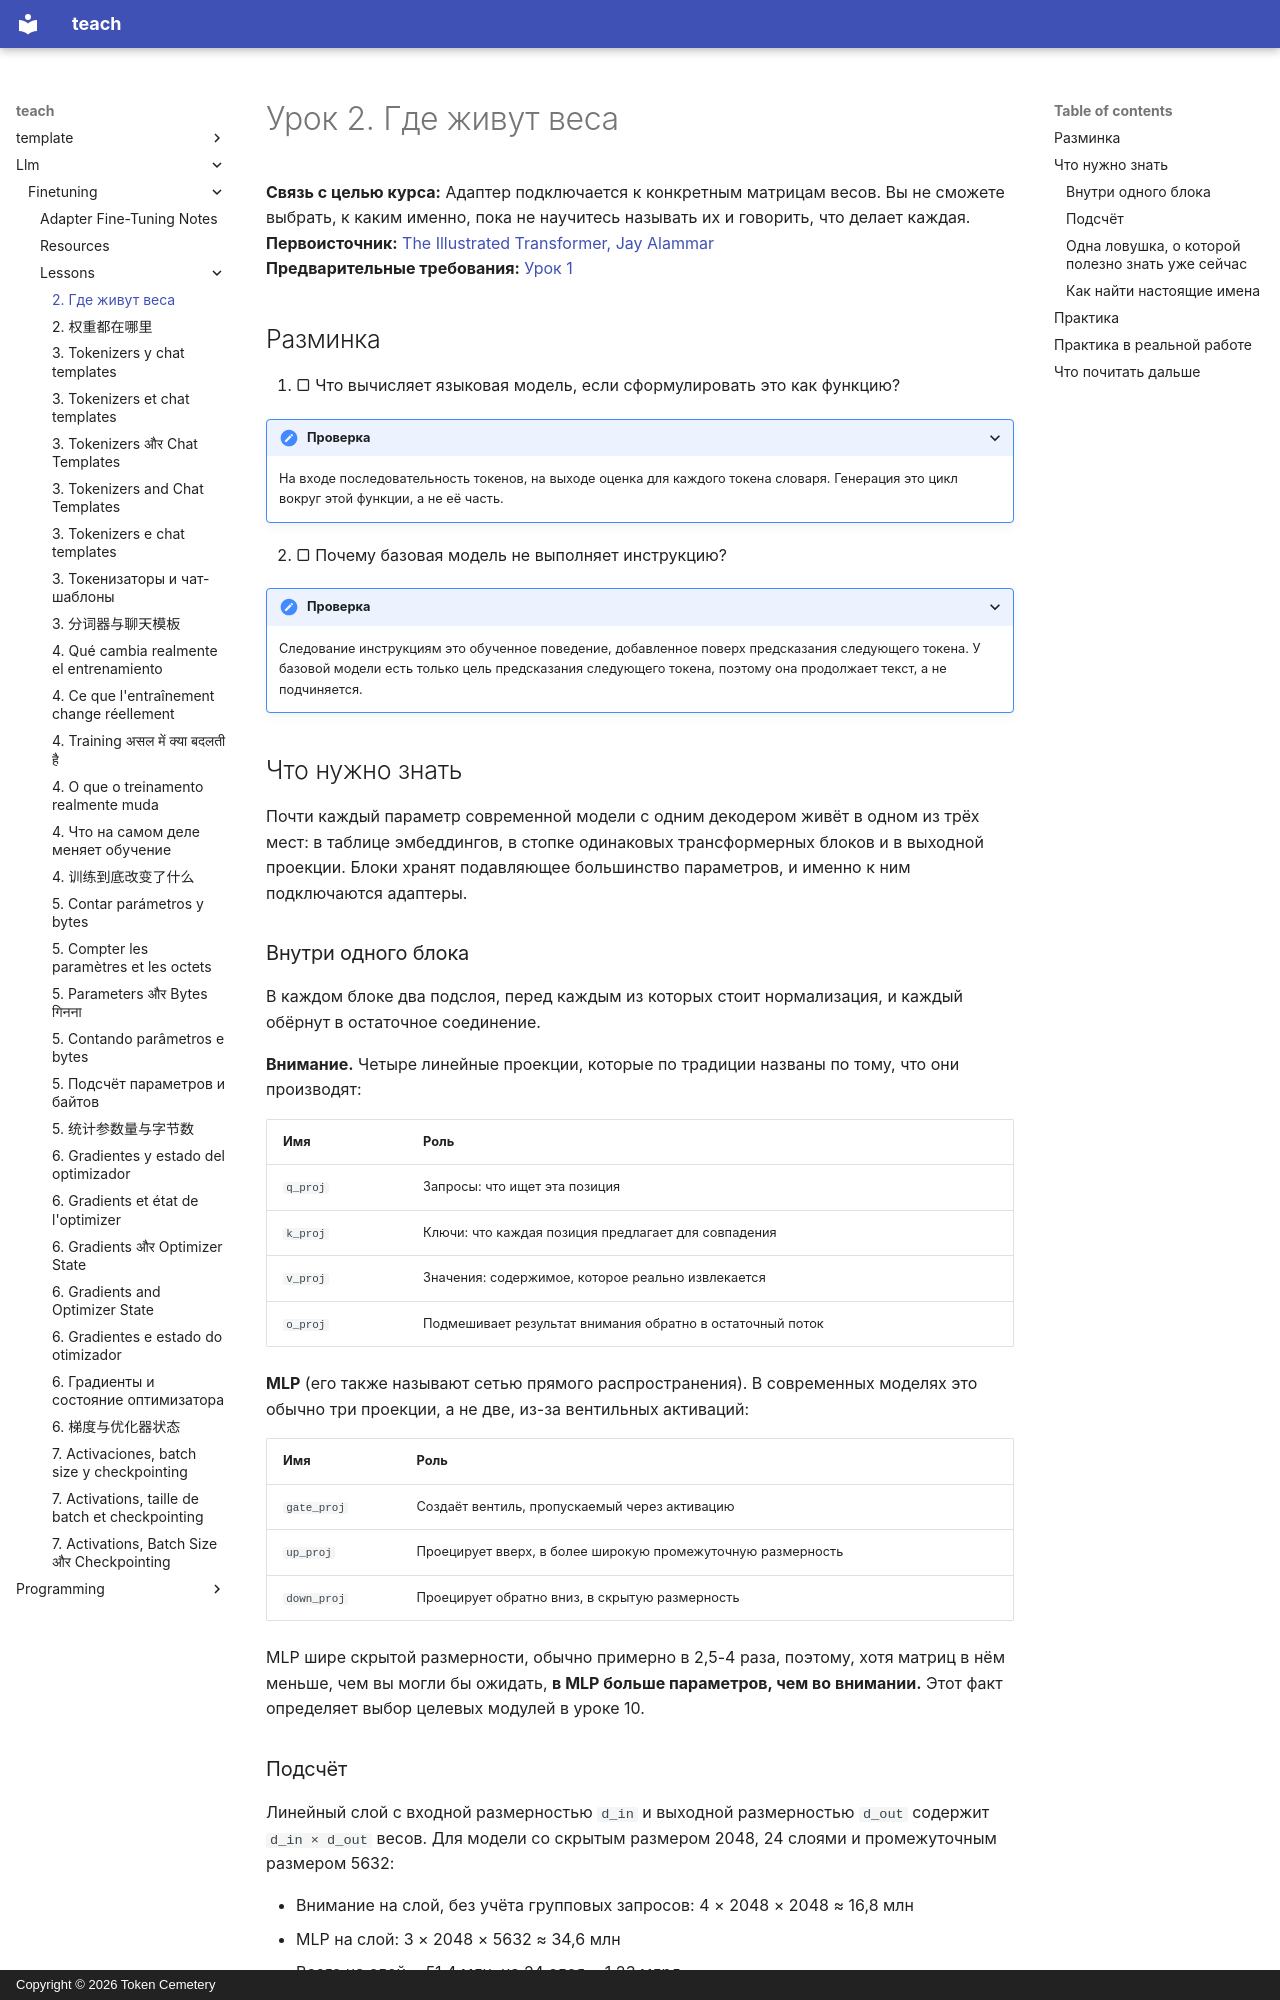

repository: TokenCemetery/teach · page: llm/finetuning/lessons/0002-where-the-weights-live.ru/index.html · generator: mkdocs · copyright: Copyright © 2026 Token Cemetery

---
title: "2. Где живут веса"
description: "Как назвать каждую проекцию, к которой мог бы подключиться адаптер"
type: lesson
---

# Урок 2. Где живут веса

**Связь с целью курса:** Адаптер подключается к конкретным матрицам весов. Вы не сможете выбрать, к каким именно, пока не научитесь называть их и говорить, что делает каждая.
**Первоисточник:** [The Illustrated Transformer, Jay Alammar](https://jalammar.github.io/illustrated-transformer/)
**Предварительные требования:** [Урок 1](0001-what-a-base-model-is.md)

## Разминка

1. ▢ Что вычисляет языковая модель, если сформулировать это как функцию?

<details markdown="1"><summary>Проверка</summary>

На входе последовательность токенов, на выходе оценка для каждого токена словаря. Генерация это цикл вокруг этой функции, а не её часть.

</details>

2. ▢ Почему базовая модель не выполняет инструкцию?

<details markdown="1"><summary>Проверка</summary>

Следование инструкциям это обученное поведение, добавленное поверх предсказания следующего токена. У базовой модели есть только цель предсказания следующего токена, поэтому она продолжает текст, а не подчиняется.

</details>

## Что нужно знать

Почти каждый параметр современной модели с одним декодером живёт в одном из трёх мест: в таблице эмбеддингов, в стопке одинаковых трансформерных блоков и в выходной проекции. Блоки хранят подавляющее большинство параметров, и именно к ним подключаются адаптеры.

### Внутри одного блока

В каждом блоке два подслоя, перед каждым из которых стоит нормализация, и каждый обёрнут в остаточное соединение.

**Внимание.** Четыре линейные проекции, которые по традиции названы по тому, что они производят:

| Имя | Роль |
|---|---|
| `q_proj` | Запросы: что ищет эта позиция |
| `k_proj` | Ключи: что каждая позиция предлагает для совпадения |
| `v_proj` | Значения: содержимое, которое реально извлекается |
| `o_proj` | Подмешивает результат внимания обратно в остаточный поток |

**MLP** (его также называют сетью прямого распространения). В современных моделях это обычно три проекции, а не две, из-за вентильных активаций:

| Имя | Роль |
|---|---|
| `gate_proj` | Создаёт вентиль, пропускаемый через активацию |
| `up_proj` | Проецирует вверх, в более широкую промежуточную размерность |
| `down_proj` | Проецирует обратно вниз, в скрытую размерность |

MLP шире скрытой размерности, обычно примерно в 2,5-4 раза, поэтому, хотя матриц в нём меньше, чем вы могли бы ожидать, **в MLP больше параметров, чем во внимании.** Этот факт определяет выбор целевых модулей в уроке 10.

### Подсчёт

Линейный слой с входной размерностью `d_in` и выходной размерностью `d_out` содержит `d_in × d_out` весов. Для модели со скрытым размером 2048, 24 слоями и промежуточным размером 5632:

- Внимание на слой, без учёта групповых запросов: 4 × 2048 × 2048 ≈ 16,8 млн
- MLP на слой: 3 × 2048 × 5632 ≈ 34,6 млн
- Всего на слой ≈ 51,4 млн, на 24 слоя ≈ 1,23 млрд
- Эмбеддинги при словаре в 32 тыс.: 32000 × 2048 ≈ 65,5 млн, вдвое больше, если выходная проекция не связана с ними общими весами

Этим объясняется практически вся модель. Никакого скрытого резервуара параметров где-то ещё нет.
